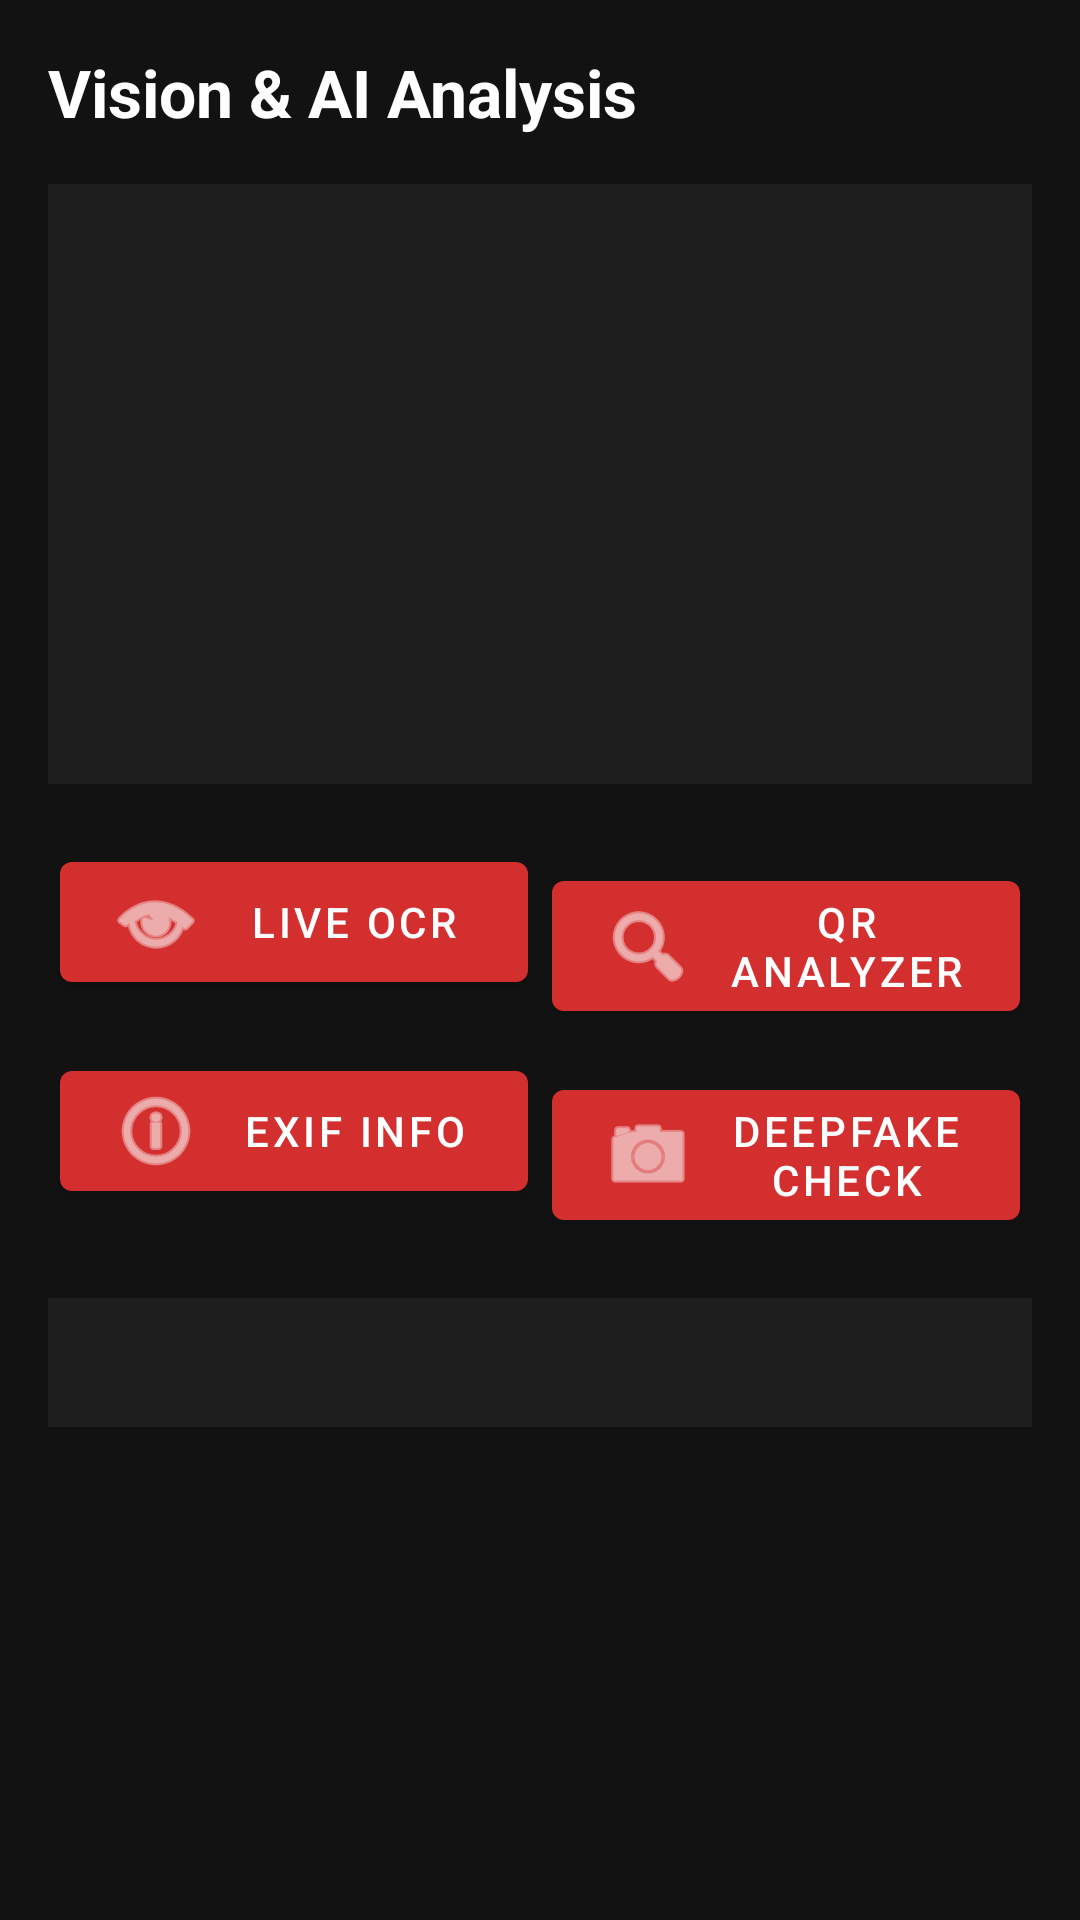

Produce the Android XML layout that renders to this screen, including the resource entries it uses.
<!-- AndroidManifest.xml: application theme Theme.RedrakApp -->
<!-- res/layout/fragment_vision.xml -->
<?xml version="1.0" encoding="utf-8"?>
<ScrollView xmlns:android="http://schemas.android.com/apk/res/android"
    xmlns:app="http://schemas.android.com/apk/res-auto"
    android:layout_width="match_parent"
    android:layout_height="match_parent"
    android:padding="16dp"
    android:background="#121212">

    <LinearLayout
        android:layout_width="match_parent"
        android:layout_height="wrap_content"
        android:orientation="vertical">

        <TextView
            android:layout_width="wrap_content"
            android:layout_height="wrap_content"
            android:text="Vision &amp; AI Analysis"
            android:textColor="#FFFFFF"
            android:textSize="22sp"
            android:textStyle="bold"
            android:layout_marginBottom="16dp"/>

        <ImageView
            android:id="@+id/ivPreview"
            android:layout_width="match_parent"
            android:layout_height="200dp"
            android:background="#1E1E1E"
            android:scaleType="centerCrop"
            android:layout_marginBottom="16dp"/>

        <GridLayout
            android:layout_width="match_parent"
            android:layout_height="wrap_content"
            android:columnCount="2"
            android:rowCount="2"
            android:alignmentMode="alignMargins"
            android:columnOrderPreserved="false">

            <com.google.android.material.button.MaterialButton
                android:id="@+id/btnOcr"
                android:layout_width="0dp"
                android:layout_height="wrap_content"
                android:layout_columnWeight="1"
                android:layout_margin="4dp"
                android:text="Live OCR"
                app:icon="@android:drawable/ic_menu_view" />

            <com.google.android.material.button.MaterialButton
                android:id="@+id/btnQr"
                android:layout_width="0dp"
                android:layout_height="wrap_content"
                android:layout_columnWeight="1"
                android:layout_margin="4dp"
                android:text="QR Analyzer"
                app:icon="@android:drawable/ic_menu_search" />

            <com.google.android.material.button.MaterialButton
                android:id="@+id/btnExif"
                android:layout_width="0dp"
                android:layout_height="wrap_content"
                android:layout_columnWeight="1"
                android:layout_margin="4dp"
                android:text="EXIF Info"
                app:icon="@android:drawable/ic_menu_info_details" />

            <com.google.android.material.button.MaterialButton
                android:id="@+id/btnDeepfake"
                android:layout_width="0dp"
                android:layout_height="wrap_content"
                android:layout_columnWeight="1"
                android:layout_margin="4dp"
                android:text="Deepfake Check"
                app:icon="@android:drawable/ic_menu_camera" />
        </GridLayout>

        <ProgressBar
            android:id="@+id/progressVision"
            android:layout_width="wrap_content"
            android:layout_height="wrap_content"
            android:layout_gravity="center"
            android:visibility="gone"
            android:layout_marginTop="16dp"/>

        <TextView
            android:id="@+id/tvResult"
            android:layout_width="match_parent"
            android:layout_height="wrap_content"
            android:layout_marginTop="16dp"
            android:textColor="#00FF00"
            android:textSize="14sp"
            android:background="#1E1E1E"
            android:padding="12dp"
            android:textIsSelectable="true"/>

    </LinearLayout>
</ScrollView>
<!-- resources referenced by this layout -->
<resources>
  <style name="Theme.RedrakApp" parent="Theme.MaterialComponents.DayNight.NoActionBar">
      <item name="colorPrimary">@color/red_primary</item>
      <item name="colorPrimaryVariant">@color/red_dark</item>
      <item name="colorOnPrimary">@color/dark_text_primary</item>
      <item name="colorSecondary">@color/red_accent</item>
      <item name="colorSecondaryVariant">@color/red_accent</item>
      <item name="colorOnSecondary">@color/dark_text_primary</item>
      <item name="android:statusBarColor">@color/dark_background</item>
      <item name="android:windowBackground">@color/dark_background</item>
      <item name="android:textColor">@color/dark_text_primary</item>
      <item name="android:textColorHint">@color/dark_text_secondary</item>
      <item name="colorSurface">@color/dark_surface</item>
      <item name="textInputStyle">@style/Widget.App.TextInputLayout</item>
      <item name="materialButtonStyle">@style/Widget.App.Button</item>
    </style>
  <color name="red_primary">#D32F2F</color>
  <color name="red_dark">#B71C1C</color>
  <color name="dark_text_primary">#FFFFFF</color>
  <color name="red_accent">#FF5252</color>
  <color name="dark_background">#121212</color>
  <color name="dark_text_secondary">#B3FFFFFF</color>
  <color name="dark_surface">#212121</color>
  <style name="Widget.App.TextInputLayout" parent="Widget.MaterialComponents.TextInputLayout.OutlinedBox">
      <item name="boxStrokeColor">@color/red_accent</item>
      <item name="hintTextColor">@color/red_accent</item>
    </style>
  <style name="Widget.App.Button" parent="Widget.MaterialComponents.Button">
      <item name="backgroundTint">@color/red_primary</item>
      <item name="android:textColor">@color/dark_text_primary</item>
    </style>
</resources>
